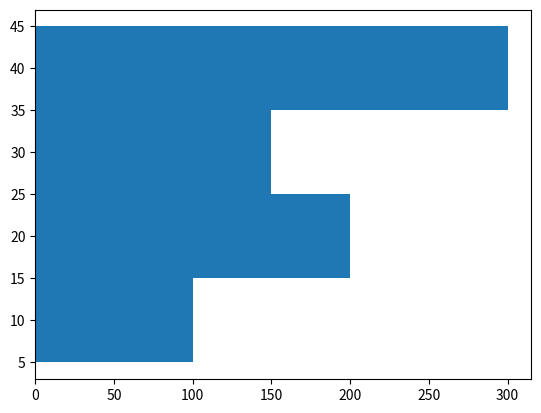

Write Python code to recreate this figure.
import matplotlib.pyplot as plt
x = [10,20,30,40]
y = [100,200,150,300]
plt.barh(x,y, height=10)
plt.show()
